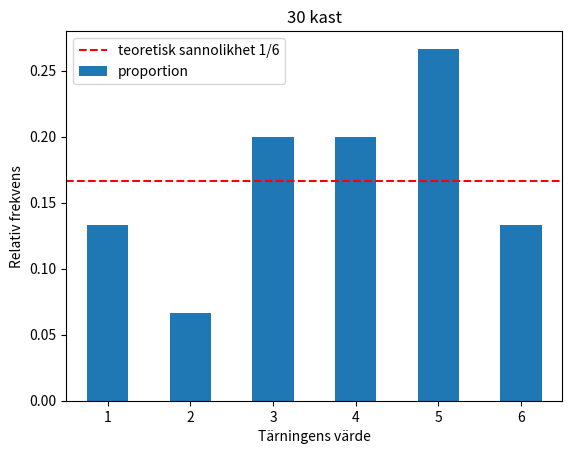
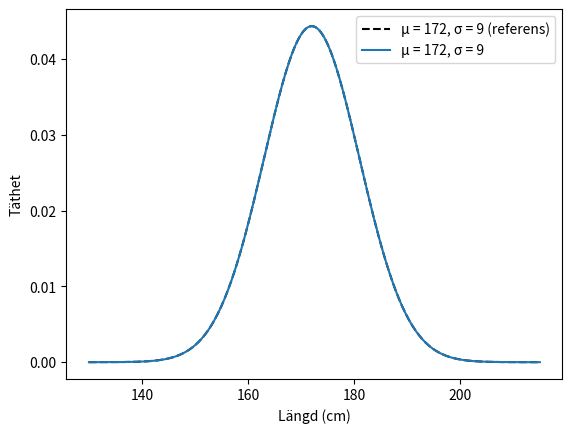
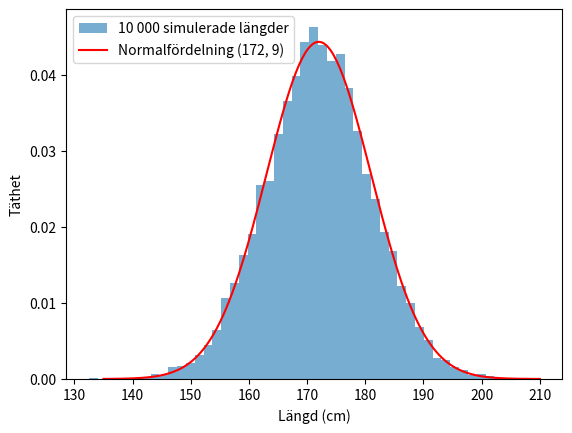
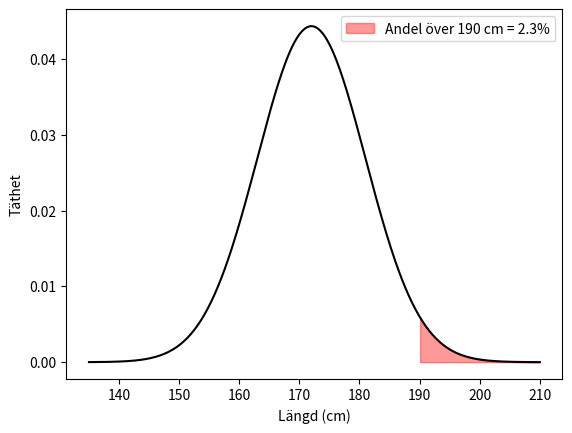
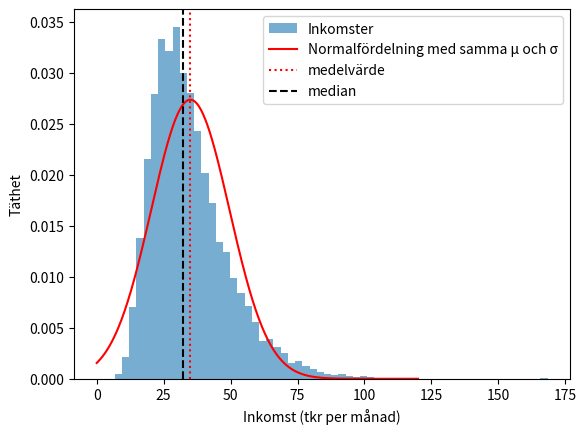

The matplotlib source for these figures, in order:
import numpy as np
import pandas as pd
import matplotlib.pyplot as plt
from scipy import stats

rng = np.random.default_rng(42)

num_rolls = 30        # ← ändra: pröva 30, 300, 3000 och 300_000

rolls = rng.integers(1, 7, num_rolls)
relative_freq = pd.Series(rolls).value_counts(normalize=True).reindex(range(1, 7), fill_value=0)

relative_freq.plot(kind="bar", rot=0)
plt.axhline(1 / 6, color="red", linestyle="--", label="teoretisk sannolikhet 1/6")
plt.xlabel("Tärningens värde")
plt.ylabel("Relativ frekvens")
plt.title(f"{num_rolls} kast")
plt.legend()
plt.show()

mu, sigma = 172, 9        # ← ändra: pröva t.ex. (180, 9), (172, 3) och (172, 20)

x = np.linspace(130, 215, 400)
plt.plot(x, stats.norm.pdf(x, 172, 9), "k--", label="μ = 172, σ = 9 (referens)")
plt.plot(x, stats.norm.pdf(x, mu, sigma), color="tab:blue", label=f"μ = {mu}, σ = {sigma}")
plt.xlabel("Längd (cm)")
plt.ylabel("Täthet")
plt.legend()
plt.show()

heights = rng.normal(172, 9, 10_000)

plt.hist(heights, bins=50, density=True, alpha=0.6, label="10 000 simulerade längder")
x = np.linspace(135, 210, 300)
plt.plot(x, stats.norm.pdf(x, 172, 9), color="red", label="Normalfördelning (172, 9)")
plt.xlabel("Längd (cm)")
plt.ylabel("Täthet")
plt.legend()
plt.show()

for k in [1, 2, 3]:
    low, high = 172 - k * 9, 172 + k * 9
    share = ((heights >= low) & (heights <= high)).mean()
    print(f"Inom ±{k}σ  ({low}–{high} cm): {share:.1%}")

value = 190          # ← ändra
z = (value - 172) / 9
print(f"{value} cm motsvarar z = {z:.2f}")

# Skriv din kod här

print(f"Andel kortare än 160 cm: {stats.norm.cdf(160, 172, 9):.1%}")
print(f"Andel längre än 190 cm:  {stats.norm.sf(190, 172, 9):.1%}")
print(f"De längsta 10 % är över: {stats.norm.ppf(0.90, 172, 9):.1f} cm")

limit = 190          # ← ändra

x = np.linspace(135, 210, 400)
y = stats.norm.pdf(x, 172, 9)
plt.plot(x, y, color="black")
plt.fill_between(x, y, where=x >= limit, color="red", alpha=0.4,
                 label=f"Andel över {limit} cm = {stats.norm.sf(limit, 172, 9):.1%}")
plt.xlabel("Längd (cm)")
plt.ylabel("Täthet")
plt.legend()
plt.show()

share_between = stats.norm.cdf(180, 172, 9) - stats.norm.cdf(165, 172, 9)
print(f"Andel mellan 165 och 180 cm: {share_between:.1%}")

# Skriv din kod här

print(f"Andel inom z = ±1,96:      {stats.norm.cdf(1.96) - stats.norm.cdf(-1.96):.3f}")
print(f"z-värde med 97,5 % under:  {stats.norm.ppf(0.975):.3f}")

incomes = rng.lognormal(np.log(32), 0.4, 10_000)      # tkr per månad

plt.hist(incomes, bins=60, density=True, alpha=0.6, label="Inkomster")
x = np.linspace(0, 120, 300)
plt.plot(x, stats.norm.pdf(x, incomes.mean(), incomes.std()), color="red", label="Normalfördelning med samma μ och σ")
plt.axvline(incomes.mean(), color="red", linestyle=":", label="medelvärde")
plt.axvline(np.median(incomes), color="black", linestyle="--", label="median")
plt.xlabel("Inkomst (tkr per månad)")
plt.ylabel("Täthet")
plt.legend()
plt.show()

# Skriv din kod här
